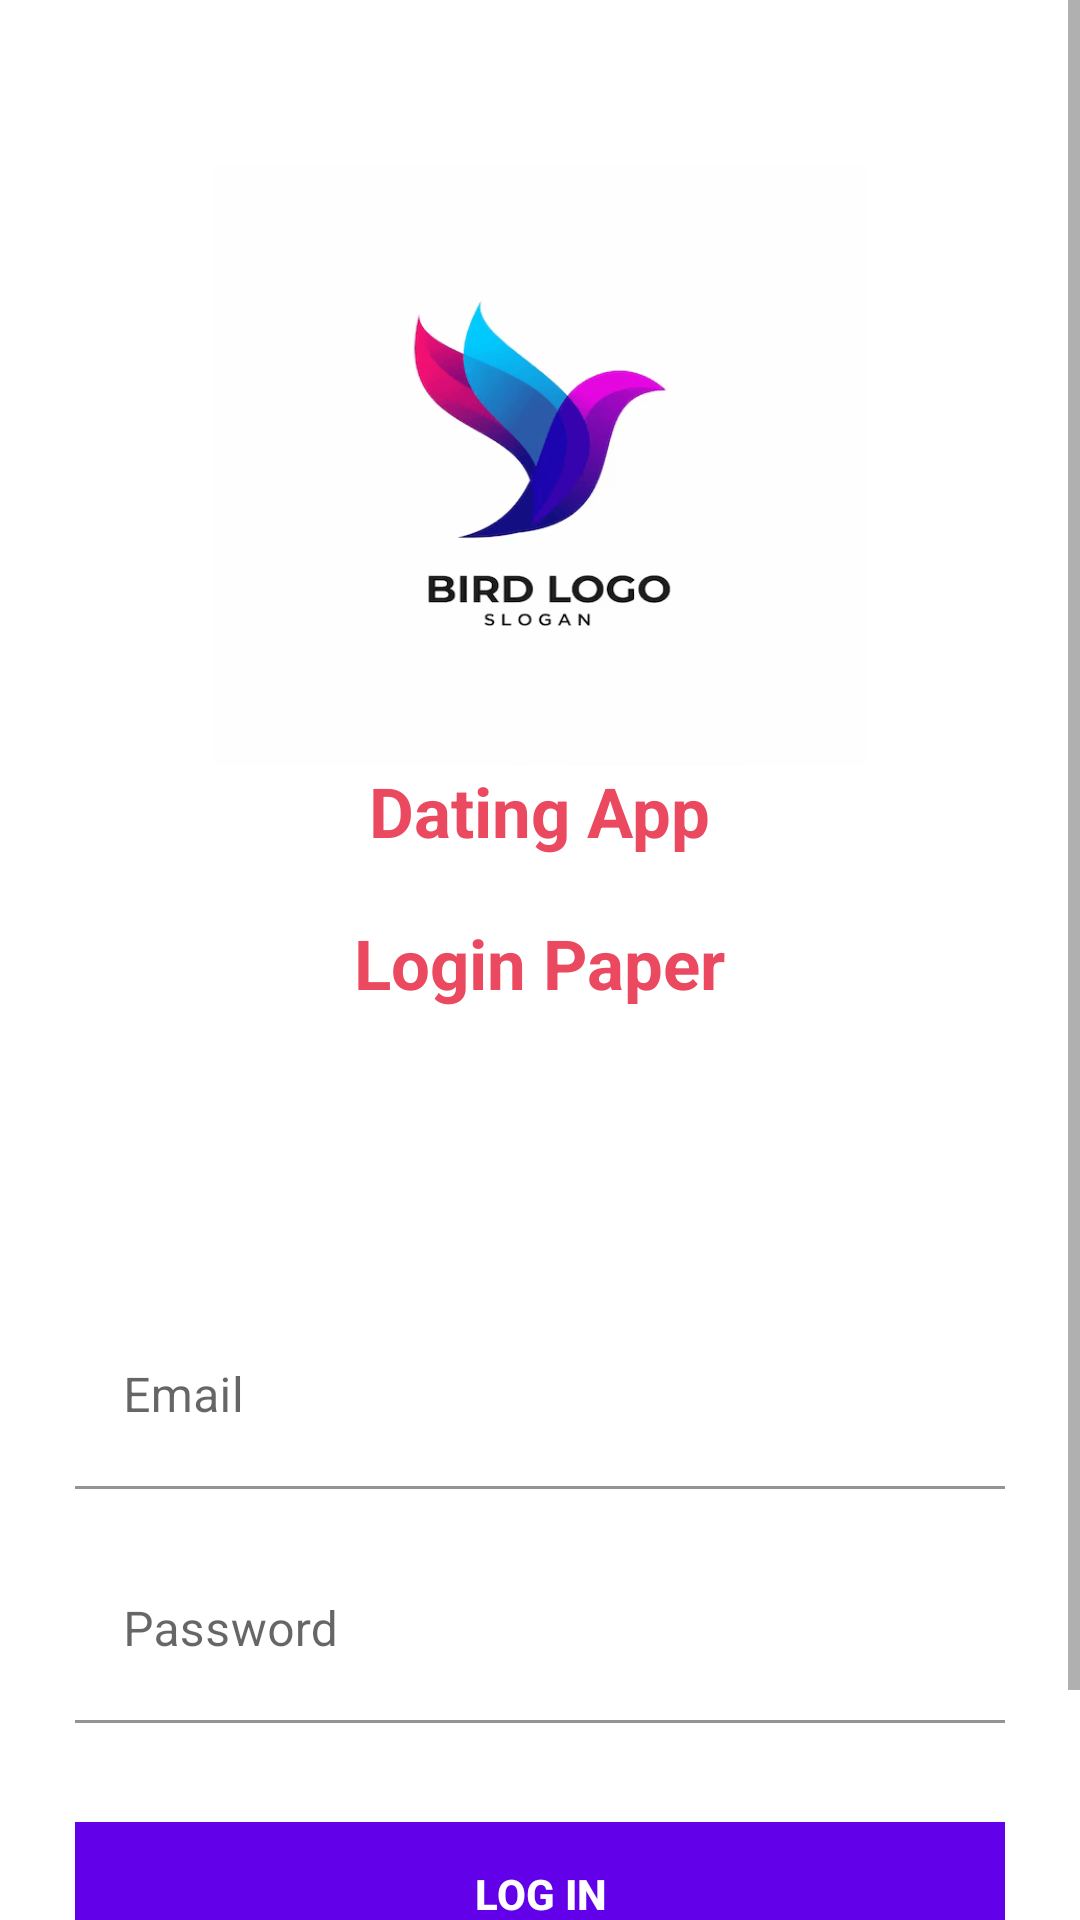

Layout XML and referenced resources for this Android screen:
<!-- AndroidManifest.xml: application theme AppTheme -->
<!-- res/layout/activity_login.xml -->
<?xml version="1.0" encoding="utf-8"?>
<androidx.constraintlayout.widget.ConstraintLayout xmlns:android="http://schemas.android.com/apk/res/android"
    xmlns:app="http://schemas.android.com/apk/res-auto"
    xmlns:tools="http://schemas.android.com/tools"
    android:layout_width="match_parent"
    android:layout_height="match_parent"
    tools:context=".LoginActivity">

    <RelativeLayout
        android:layout_width="match_parent"
        android:layout_height="match_parent"
        android:background="@color/white">

        <ScrollView
            android:layout_width="match_parent"
            android:layout_height="match_parent"
            android:fillViewport="true">

            <LinearLayout
                android:layout_width="match_parent"
                android:layout_height="match_parent"
                android:background="@color/white"
                android:orientation="vertical"
                android:paddingLeft="25dp"
                android:paddingTop="55dp"
                android:paddingRight="25dp">

                <LinearLayout
                    android:layout_width="match_parent"
                    android:layout_height="match_parent"
                    android:orientation="vertical">
                    <ImageView
                        android:layout_width="218dp"
                        android:layout_height="200dp"
                        android:layout_gravity="center_horizontal"
                        android:background="@drawable/ptaki"/>

                    <TextView
                        android:layout_width="wrap_content"
                        android:layout_height="wrap_content"
                        android:text="Dating App"
                        android:textColor="@color/red"
                        android:textStyle="bold"
                        android:textSize="23dp"
                        android:layout_gravity="center_horizontal"/>

                    <TextView
                        android:layout_width="wrap_content"
                        android:layout_height="wrap_content"
                        android:textSize="23dp"
                        android:text="Login Paper"
                        android:textStyle="bold"
                        android:textColor="@color/red"
                        android:layout_gravity="center_horizontal"
                        android:layout_marginTop="20dp"/>

                    <com.google.android.material.textfield.TextInputLayout
                        android:layout_width="match_parent"
                        android:layout_height="70dp"
                        android:layout_marginBottom="8dp"
                        android:layout_marginTop="90dp"
                        android:gravity="bottom"
                        android:background="@color/white">

                        <EditText
                            android:id="@+id/email"
                            android:layout_width="match_parent"
                            android:layout_height="wrap_content"
                            android:background="@drawable/edit_text_focused_bg"
                            android:hint="Email"
                            android:padding="20dp"
                            android:inputType="textEmailAddress"/>

                    </com.google.android.material.textfield.TextInputLayout>

                    <com.google.android.material.textfield.TextInputLayout
                        android:layout_width="match_parent"
                        android:layout_height="70dp"
                        android:layout_marginBottom="8dp"
                        android:gravity="bottom"
                        android:background="@color/white">

                        <EditText
                            android:id="@+id/password"
                            android:layout_width="match_parent"
                            android:layout_height="wrap_content"
                            android:background="@drawable/edit_text_focused_bg"
                            android:hint="Password"
                            android:padding="20dp"
                            android:inputType="textPassword"/>

                    </com.google.android.material.textfield.TextInputLayout>

                    <androidx.appcompat.widget.AppCompatButton
                        android:id="@+id/login"
                        android:layout_width="match_parent"
                        android:layout_height="wrap_content"
                        android:layout_marginTop="25dp"
                        android:layout_marginBottom="25dp"
                        android:background="@color/smoke_purple"
                        android:padding="12dp"
                        android:text="Log in"
                        android:textColor="@color/white"
                        android:textStyle="bold"/>

                        <TextView
                            android:id="@+id/forgetPasswordButton"
                            android:layout_width="match_parent"
                            android:layout_height="wrap_content"
                            android:layout_marginBottom="25dp"
                            android:gravity="center"
                            android:text="Forget password"
                            android:textColor="@color/colorPrimary"
                            android:textSize="16sp"/>

                </LinearLayout>
            </LinearLayout>
        </ScrollView>
    </RelativeLayout>

    <ProgressBar
        android:id="@+id/pBar"
        android:layout_width="75dp"
        android:layout_height="75dp"
        android:indeterminateTint="@color/colorAccent"
        app:layout_constraintTop_toTopOf="parent"
        app:layout_constraintRight_toRightOf="parent"
        app:layout_constraintLeft_toLeftOf="parent"
        app:layout_constraintBottom_toBottomOf="parent"/>
</androidx.constraintlayout.widget.ConstraintLayout>
<!-- resources referenced by this layout -->
<resources>
  <color name="colorAccent">#FF4081</color>
  <color name="colorPrimary">#212121</color>
  <color name="red">#ea495f</color>
  <color name="smoke_purple">#6200EA</color>
  <color name="white">#ffffff</color>
  <color name="color_primary">#212121</color>
  <color name="color_primary_variant">#000000</color>
  <color name="color_on_primary">#FFFFFF</color>
  <color name="color_secondary">#2962FF</color>
  <color name="color_secondary_variant">#0039CB</color>
  <color name="color_on_secondary">#FFFFFF</color>
  <color name="color_error">#F44336</color>
  <color name="color_on_error">#FFFFFF</color>
  <color name="color_surface">#FFFFFF</color>
  <color name="color_on_surface">#000000</color>
  <color name="color_background">#FAFAFA</color>
  <color name="color_on_background">#000000</color>
  <style name="AppTextAppearance.Button" parent="TextAppearance.MaterialComponents.Button">
          <item name="android:textAllCaps">false</item>
      </style>
  <style name="AppShapeAppearance.SmallComponent" parent="ShapeAppearance.MaterialComponents.SmallComponent">
          <item name="cornerFamily">cut</item>
          <item name="cornerSize">2dp</item>
      </style>
  <style name="AppShapeAppearance.MediumComponent" parent="ShapeAppearance.MaterialComponents.MediumComponent">
          <item name="cornerFamily">cut</item>
          <item name="cornerSize">2dp</item>
      </style>
  <style name="AppShapeAppearance.LargeComponent" parent="ShapeAppearance.MaterialComponents.LargeComponent">
          <item name="cornerFamily">cut</item>
          <item name="cornerSize">2dp</item>
      </style>
  <style name="AppChip" parent="Widget.MaterialComponents.Chip.Action">
          <item name="android:textAppearance">@style/AppTextAppearance.Chip</item>
      </style>
  <style name="AppChip.Standalone" parent="Widget.MaterialComponents.Chip.Entry">
          <item name="android:textAppearance">@style/AppTextAppearance.Chip</item>
      </style>
  <style name="AppButton" parent="Widget.MaterialComponents.Button">
          <item name="backgroundTint">?attr/colorSecondary</item>
          <item name="android:textColor">@color/button_text_color</item>
          <item name="iconTint">@color/button_text_color</item>
          <item name="rippleColor">@color/button_ripple_color</item>
      </style>
  <style name="AppTextField" parent="Widget.MaterialComponents.TextInputLayout.FilledBox">
          <item name="boxBackgroundColor">@color/text_field_background</item>
      </style>
  <style name="AppCard" parent="Widget.MaterialComponents.CardView">
          <item name="cardElevation">8dp</item>
      </style>
  <style name="AppBottomNavigation" parent="Widget.MaterialComponents.BottomNavigationView.Colored" />
  <style name="AppTextAppearance.Chip" parent="TextAppearance.MaterialComponents.Chip">
          <item name="fontFamily">@font/roboto_mono_regular</item>
          <item name="android:fontFamily">@font/roboto_mono_regular</item>
      </style>
</resources>
